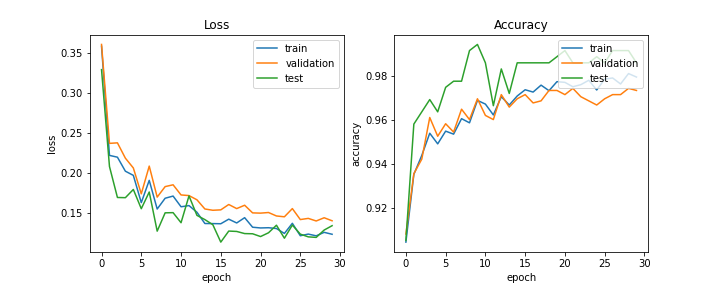

The file beside this chart, header and first rows:
train_acc, train_loss, val_acc, val_loss, test_acc, test_loss, lr
0.9046, 0.3579, 0.9082, 0.3602, 0.9053, 0.3288, 0.0005
0.9354, 0.222, 0.9357, 0.2369, 0.9582, 0.2081, 0.0005
0.944, 0.2197, 0.9423, 0.2376, 0.9638, 0.1695, 0.0005
0.9541, 0.2023, 0.9612, 0.2185, 0.9694, 0.1693, 0.0005
0.9492, 0.1971, 0.9527, 0.2063, 0.9638, 0.1795, 0.0005
0.955, 0.1631, 0.9584, 0.1741, 0.9749, 0.1556, 0.0005
0.9536, 0.1909, 0.9546, 0.2086, 0.9777, 0.1764, 0.00025
0.9607, 0.1552, 0.965, 0.17, 0.9777, 0.1276, 0.00025
0.9588, 0.1686, 0.9603, 0.1831, 0.9916, 0.1504, 0.00025
0.969, 0.1713, 0.9697, 0.1853, 0.9944, 0.1506, 0.00025
0.9673, 0.158, 0.9622, 0.1727, 0.9861, 0.1381, 0.00025
0.9624, 0.1594, 0.9603, 0.1719, 0.9666, 0.1715, 0.00025
0.9707, 0.1511, 0.9716, 0.1667, 0.9833, 0.1473, 0.000125
0.9669, 0.1371, 0.9659, 0.1552, 0.9721, 0.142, 0.000125
0.971, 0.137, 0.9697, 0.1536, 0.9861, 0.1356, 0.000125
0.9738, 0.1368, 0.9716, 0.1541, 0.9861, 0.1139, 0.000125
0.9728, 0.1425, 0.9678, 0.1608, 0.9861, 0.1277, 0.000125
0.9759, 0.1378, 0.9688, 0.1557, 0.9861, 0.1272, 0.000125
0.9734, 0.1444, 0.9735, 0.1599, 0.9861, 0.1246, 6.25e-05
0.9775, 0.1325, 0.9735, 0.1504, 0.9889, 0.1243, 6.25e-05
0.9772, 0.1316, 0.9716, 0.1501, 0.9916, 0.1209, 6.25e-05
0.9752, 0.1319, 0.9745, 0.1508, 0.9861, 0.1256, 6.25e-05
0.9761, 0.1309, 0.9707, 0.1465, 0.9861, 0.135, 6.25e-05
0.9781, 0.1248, 0.9688, 0.1455, 0.9861, 0.1188, 6.25e-05
0.9737, 0.1374, 0.9669, 0.1557, 0.9889, 0.1352, 5e-05
0.9787, 0.1219, 0.9697, 0.142, 0.9861, 0.1239, 5e-05
0.9792, 0.1239, 0.9716, 0.1435, 0.9916, 0.1205, 5e-05
0.9765, 0.1218, 0.9716, 0.1403, 0.9916, 0.1198, 5e-05
0.9812, 0.1261, 0.9745, 0.1443, 0.9916, 0.129, 5e-05
0.9796, 0.1237, 0.9735, 0.1405, 0.9861, 0.1344, 5e-05
